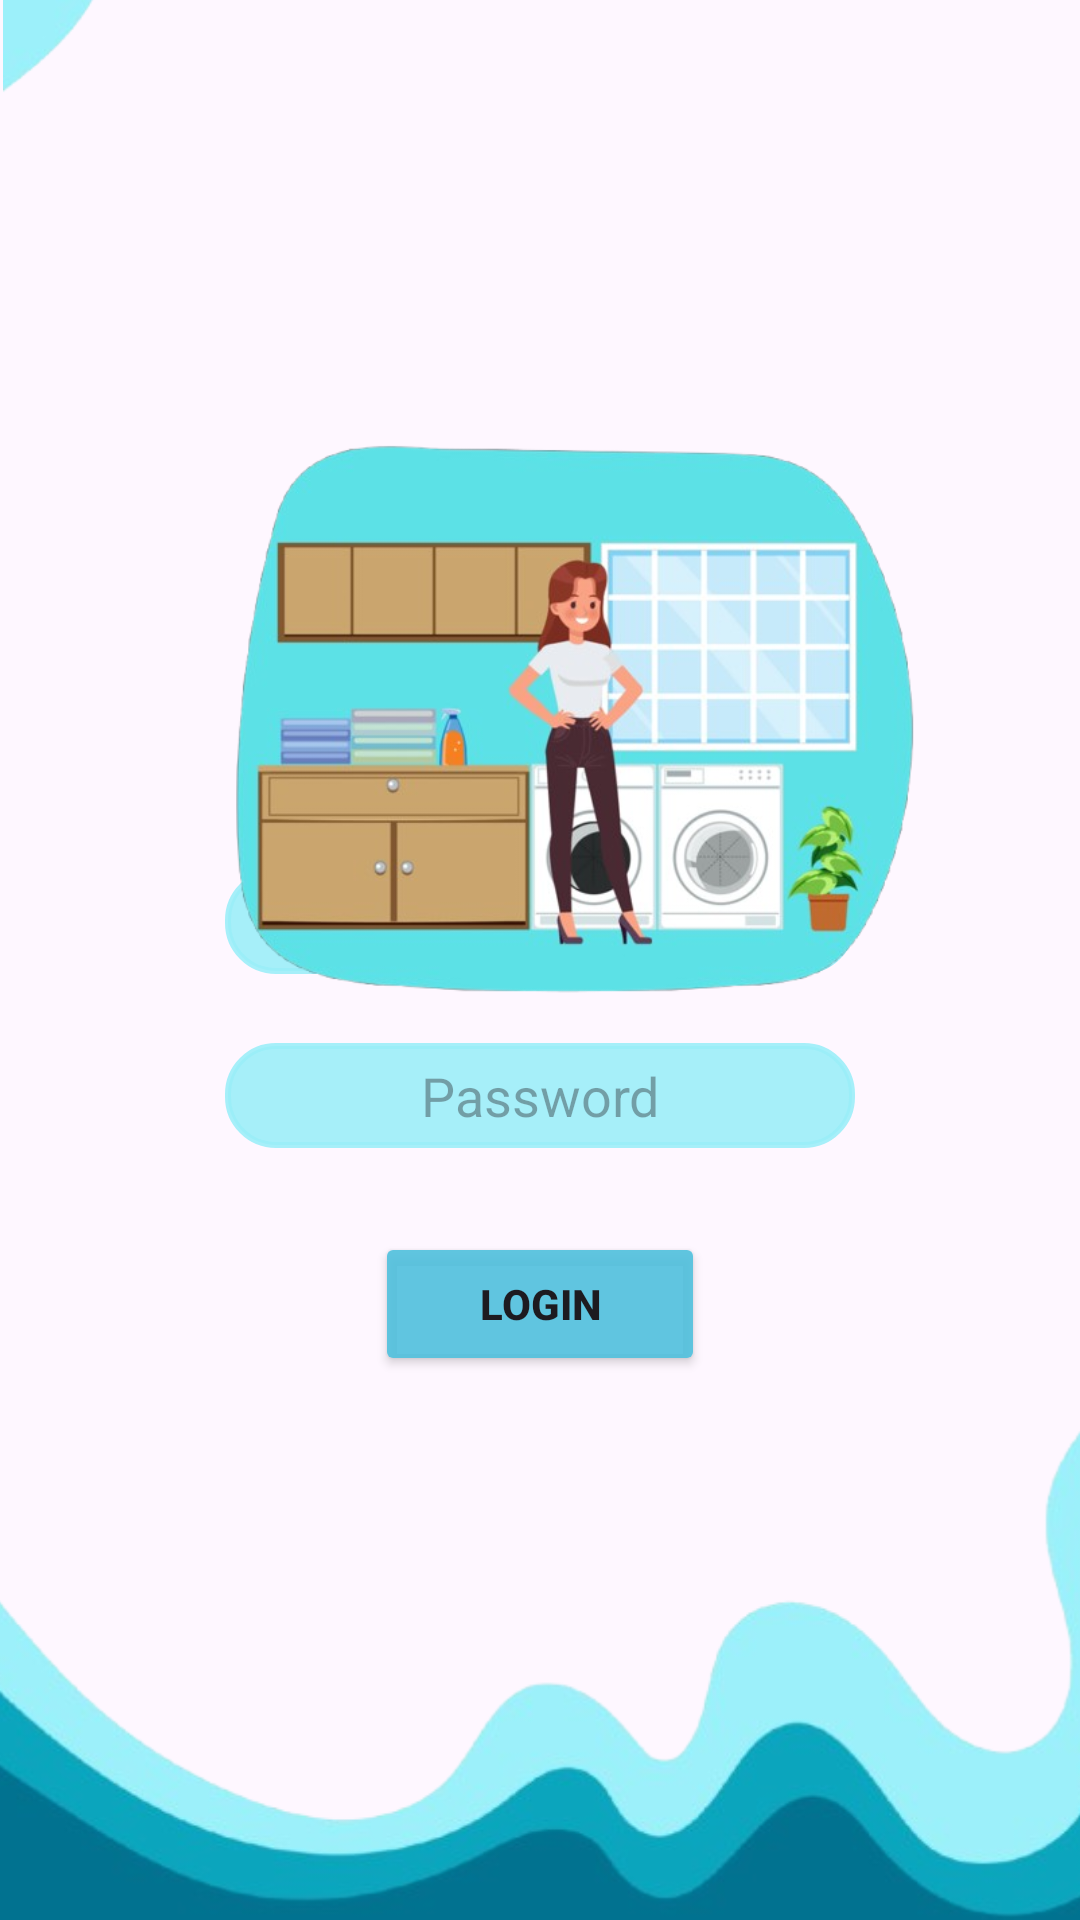

This screen was rendered from an Android layout file. Write that file and the resources it references.
<!-- AndroidManifest.xml: application theme Theme.Cozyclean -->
<!-- res/layout/activity_login.xml -->
<?xml version="1.0" encoding="utf-8"?>
<androidx.constraintlayout.widget.ConstraintLayout
    xmlns:android="http://schemas.android.com/apk/res/android"
    xmlns:app="http://schemas.android.com/apk/res-auto"
    xmlns:tools="http://schemas.android.com/tools"
    android:layout_width="match_parent"
    android:layout_height="match_parent">

    <ImageView
        android:id="@+id/ombak3"
        android:layout_width="457dp"
        android:layout_height="270dp"
        android:layout_marginStart="1dp"
        android:src="@drawable/wave"
        app:layout_constraintBottom_toBottomOf="parent"
        app:layout_constraintEnd_toEndOf="parent"
        app:layout_constraintHorizontal_bias="0.503"
        app:layout_constraintStart_toStartOf="parent" />

    <ImageView
        android:id="@+id/ombak4"
        android:layout_width="wrap_content"
        android:layout_height="wrap_content"
        android:layout_marginStart="1dp"
        android:layout_marginBottom="480dp"
        android:src="@drawable/ombak"
        app:layout_constraintBottom_toBottomOf="parent"
        app:layout_constraintEnd_toEndOf="parent"
        app:layout_constraintHorizontal_bias="0.0"
        app:layout_constraintStart_toStartOf="parent" />

    <EditText
        android:id="@+id/idUser"
        android:layout_width="wrap_content"
        android:layout_height="35dp"
        android:layout_marginTop="84dp"
        android:background="@drawable/backgroundinput"
        android:ems="10"
        android:hint="Email"
        android:inputType="text"
        android:textAlignment="center"
        app:layout_constraintBottom_toTopOf="@+id/ombak3"
        app:layout_constraintEnd_toEndOf="parent"
        app:layout_constraintStart_toStartOf="parent"
        app:layout_constraintTop_toBottomOf="@+id/ombak4" />

    <EditText
        android:id="@+id/idPass"
        android:layout_width="wrap_content"
        android:layout_height="35dp"
        android:background="@drawable/backgroundinput"
        android:ems="10"
        android:hint="Password"
        android:inputType="text"
        android:textAlignment="center"
        app:layout_constraintBottom_toBottomOf="parent"
        app:layout_constraintEnd_toEndOf="parent"
        app:layout_constraintStart_toStartOf="parent"
        app:layout_constraintTop_toBottomOf="@+id/idUser"
        app:layout_constraintVertical_bias="0.082" />

    <Button
        android:id="@+id/btnlogin"
        android:layout_width="0dp"
        android:layout_height="wrap_content"
        android:layout_marginStart="125dp"
        android:layout_marginTop="28dp"
        android:layout_marginEnd="125dp"
        android:backgroundTint="#E951C1DE"
        android:onClick="btnlog"
        android:text="LOGIN"
        android:textStyle="bold"
        app:layout_constraintEnd_toEndOf="parent"
        app:layout_constraintHorizontal_bias="0.0"
        app:layout_constraintStart_toStartOf="parent"
        app:layout_constraintTop_toBottomOf="@+id/idPass" />

    <ImageView
        android:id="@+id/imageView"
        android:layout_width="253dp"
        android:layout_height="272dp"
        android:src="@drawable/laundry"
        android:elevation="5dp"
        android:visibility="visible"
        app:layout_constraintBottom_toBottomOf="parent"
        app:layout_constraintEnd_toEndOf="parent"
        app:layout_constraintHorizontal_bias="0.564"
        app:layout_constraintStart_toStartOf="parent"
        app:layout_constraintTop_toTopOf="parent"
        app:layout_constraintVertical_bias="0.288" />


</androidx.constraintlayout.widget.ConstraintLayout>
<!-- resources referenced by this layout -->
<resources>
  <!-- drawable backgroundinput (drawable) -->
  <?xml version="1.0" encoding="utf-8"?>
  <shape xmlns:android="http://schemas.android.com/apk/res/android">
      <solid android:color="#E19BEFF9"/> 
      <corners android:radius="16dp"/> 
      <padding
          android:left="10dp"
          android:right="10dp" />
      <stroke
          android:width="2dp"
          android:color="#E19BEFF9" /> 
  </shape>
  <!-- drawable laundry: png bitmap (drawable, 183835 bytes) -->
  <!-- drawable ombak: png bitmap (drawable, 86972 bytes) -->
  <!-- drawable wave: png bitmap (drawable, 81027 bytes) -->
  <style name="Theme.Cozyclean" parent="Base.Theme.Cozyclean" />
  <style name="Base.Theme.Cozyclean" parent="Theme.Material3.DayNight.NoActionBar">
          
          
      </style>
</resources>
